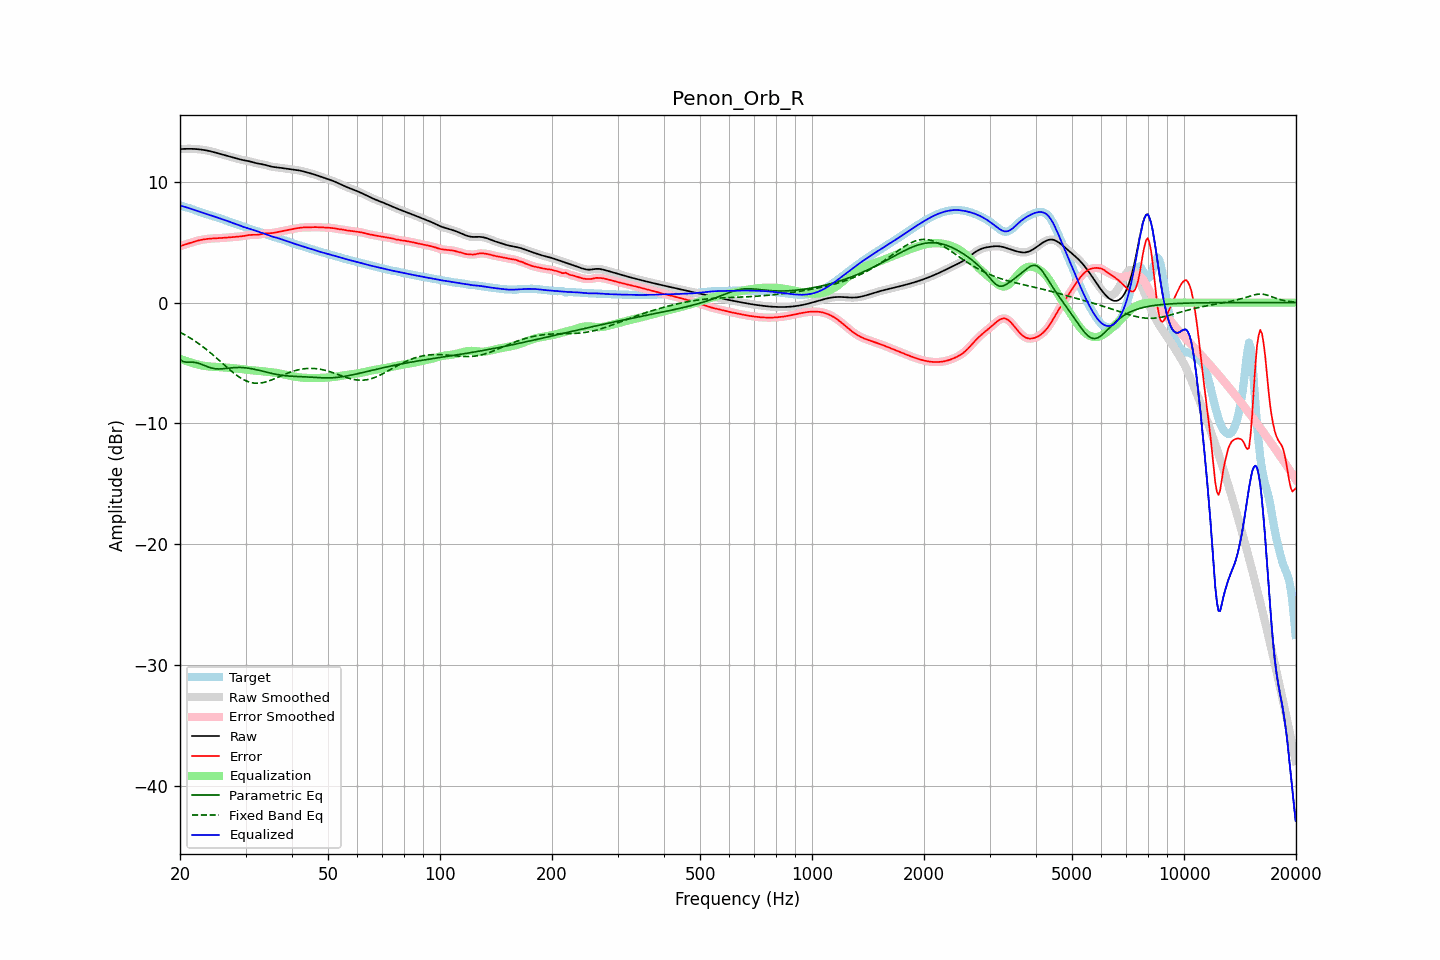

The table this chart was drawn from, first rows:
frequency, raw, error, smoothed, error_smoothed, equalization, parametric_eq, fixed_band_eq, equalized_raw, equalized_smoothed, target
20.00, 12.71, 4.67, 12.71, 4.67, -4.66, -4.70, -2.45, 8.05, 8.05, 8.04
20.20, 12.72, 4.71, 12.72, 4.71, -4.71, -4.79, -2.52, 8.01, 8.01, 8.01
20.40, 12.73, 4.76, 12.73, 4.76, -4.76, -4.88, -2.59, 7.97, 7.97, 7.97
20.61, 12.73, 4.80, 12.73, 4.80, -4.80, -4.91, -2.67, 7.93, 7.93, 7.93
20.81, 12.73, 4.84, 12.73, 4.84, -4.85, -4.94, -2.74, 7.89, 7.89, 7.89
21.02, 12.74, 4.89, 12.74, 4.89, -4.89, -4.94, -2.82, 7.85, 7.85, 7.85
21.23, 12.74, 4.93, 12.74, 4.93, -4.93, -4.93, -2.90, 7.81, 7.80, 7.81
21.44, 12.73, 4.97, 12.73, 4.97, -4.97, -4.93, -2.98, 7.76, 7.76, 7.76
21.66, 12.73, 5.01, 12.73, 5.01, -5.01, -4.93, -3.07, 7.72, 7.72, 7.72
21.87, 12.73, 5.05, 12.72, 5.05, -5.05, -4.95, -3.16, 7.67, 7.67, 7.67
22.09, 12.72, 5.09, 12.72, 5.09, -5.09, -4.97, -3.25, 7.62, 7.62, 7.62
22.31, 12.71, 5.13, 12.71, 5.13, -5.13, -5.00, -3.34, 7.58, 7.58, 7.58
22.54, 12.69, 5.16, 12.69, 5.16, -5.16, -5.04, -3.43, 7.53, 7.53, 7.53
22.76, 12.68, 5.19, 12.68, 5.19, -5.19, -5.09, -3.53, 7.49, 7.49, 7.48
22.99, 12.66, 5.22, 12.66, 5.22, -5.22, -5.14, -3.63, 7.44, 7.44, 7.44
23.22, 12.64, 5.24, 12.64, 5.24, -5.24, -5.19, -3.73, 7.40, 7.40, 7.40
23.45, 12.61, 5.26, 12.61, 5.26, -5.26, -5.25, -3.84, 7.36, 7.36, 7.36
23.69, 12.59, 5.27, 12.59, 5.27, -5.27, -5.30, -3.94, 7.32, 7.32, 7.32
23.92, 12.56, 5.29, 12.56, 5.29, -5.29, -5.35, -4.05, 7.27, 7.27, 7.27
24.16, 12.53, 5.30, 12.53, 5.30, -5.30, -5.39, -4.16, 7.23, 7.23, 7.23
24.40, 12.50, 5.31, 12.50, 5.31, -5.31, -5.43, -4.27, 7.19, 7.19, 7.19
24.65, 12.46, 5.32, 12.46, 5.32, -5.32, -5.45, -4.39, 7.15, 7.15, 7.15
24.89, 12.42, 5.32, 12.42, 5.32, -5.32, -5.48, -4.50, 7.10, 7.10, 7.10
25.14, 12.39, 5.33, 12.39, 5.33, -5.33, -5.49, -4.62, 7.06, 7.06, 7.06
25.39, 12.35, 5.33, 12.35, 5.33, -5.34, -5.50, -4.74, 7.01, 7.01, 7.01
25.65, 12.31, 5.34, 12.31, 5.34, -5.34, -5.49, -4.86, 6.97, 6.97, 6.97
25.91, 12.27, 5.35, 12.27, 5.35, -5.35, -5.49, -4.98, 6.92, 6.92, 6.92
26.16, 12.24, 5.36, 12.24, 5.36, -5.36, -5.48, -5.09, 6.87, 6.87, 6.88
26.43, 12.20, 5.37, 12.20, 5.37, -5.37, -5.46, -5.21, 6.83, 6.83, 6.83
26.69, 12.16, 5.38, 12.16, 5.38, -5.38, -5.45, -5.33, 6.78, 6.78, 6.78
26.96, 12.13, 5.40, 12.13, 5.40, -5.40, -5.43, -5.45, 6.73, 6.73, 6.73
27.23, 12.09, 5.41, 12.09, 5.41, -5.41, -5.42, -5.56, 6.69, 6.69, 6.68
27.50, 12.06, 5.42, 12.06, 5.42, -5.42, -5.40, -5.67, 6.64, 6.64, 6.64
27.77, 12.02, 5.43, 12.02, 5.43, -5.43, -5.39, -5.78, 6.59, 6.59, 6.59
28.05, 11.98, 5.44, 11.98, 5.44, -5.44, -5.38, -5.89, 6.54, 6.54, 6.54
28.33, 11.94, 5.45, 11.94, 5.45, -5.45, -5.37, -5.99, 6.49, 6.49, 6.49
28.62, 11.91, 5.46, 11.91, 5.46, -5.46, -5.37, -6.09, 6.44, 6.44, 6.44
28.90, 11.87, 5.47, 11.87, 5.47, -5.48, -5.37, -6.17, 6.39, 6.39, 6.40
29.19, 11.84, 5.49, 11.84, 5.49, -5.49, -5.37, -6.26, 6.34, 6.34, 6.35
29.48, 11.81, 5.50, 11.81, 5.51, -5.51, -5.38, -6.34, 6.29, 6.30, 6.30
29.78, 11.78, 5.53, 11.78, 5.53, -5.53, -5.39, -6.41, 6.25, 6.25, 6.26
30.08, 11.76, 5.55, 11.76, 5.55, -5.55, -5.40, -6.47, 6.21, 6.21, 6.21
30.38, 11.73, 5.57, 11.73, 5.57, -5.57, -5.42, -6.53, 6.17, 6.17, 6.16
30.68, 11.71, 5.59, 11.70, 5.59, -5.58, -5.44, -6.57, 6.12, 6.12, 6.11
30.99, 11.67, 5.61, 11.67, 5.61, -5.59, -5.46, -6.61, 6.08, 6.08, 6.07
31.30, 11.64, 5.61, 11.64, 5.61, -5.60, -5.49, -6.64, 6.03, 6.03, 6.02
31.61, 11.60, 5.61, 11.60, 5.61, -5.61, -5.51, -6.66, 5.99, 5.99, 5.99
31.93, 11.56, 5.61, 11.56, 5.61, -5.62, -5.54, -6.67, 5.94, 5.94, 5.95
32.24, 11.53, 5.62, 11.53, 5.62, -5.64, -5.57, -6.68, 5.90, 5.90, 5.91
32.57, 11.50, 5.63, 11.51, 5.63, -5.65, -5.60, -6.67, 5.86, 5.86, 5.87
32.89, 11.48, 5.66, 11.48, 5.66, -5.66, -5.63, -6.66, 5.82, 5.82, 5.83
33.22, 11.46, 5.68, 11.46, 5.68, -5.68, -5.67, -6.64, 5.78, 5.78, 5.77
33.55, 11.43, 5.71, 11.43, 5.71, -5.70, -5.70, -6.61, 5.74, 5.74, 5.72
33.89, 11.40, 5.73, 11.40, 5.73, -5.71, -5.73, -6.58, 5.69, 5.69, 5.67
34.23, 11.36, 5.74, 11.36, 5.74, -5.73, -5.76, -6.54, 5.64, 5.64, 5.62
34.57, 11.32, 5.74, 11.32, 5.74, -5.74, -5.80, -6.50, 5.58, 5.58, 5.58
34.92, 11.29, 5.74, 11.29, 5.75, -5.75, -5.83, -6.45, 5.53, 5.53, 5.54
35.27, 11.26, 5.75, 11.26, 5.76, -5.77, -5.86, -6.40, 5.49, 5.49, 5.50
35.62, 11.23, 5.77, 11.24, 5.77, -5.78, -5.89, -6.35, 5.45, 5.45, 5.46
35.97, 11.22, 5.80, 11.22, 5.80, -5.80, -5.92, -6.29, 5.42, 5.42, 5.42
... 635 more rows
